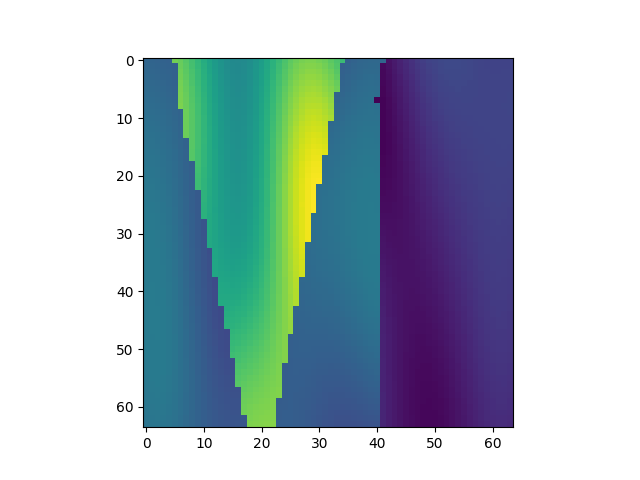

The data file committed next to this chart (first rows):
, x, y, z, IC
28800, 1, 451, 1, 2.153
28801, 1, 451, 2, 2.141
28802, 1, 451, 3, 2.13
28803, 1, 451, 4, 2.116
28804, 1, 451, 5, 2.098
28805, 1, 451, 6, 3.577
28806, 1, 451, 7, 3.507
28807, 1, 451, 8, 3.415
28808, 1, 451, 9, 3.306
28809, 1, 451, 10, 3.185
28810, 1, 451, 11, 3.059
28811, 1, 451, 12, 2.935
28812, 1, 451, 13, 2.821
28813, 1, 451, 14, 2.724
28814, 1, 451, 15, 2.652
28815, 1, 451, 16, 2.608
28816, 1, 451, 17, 2.597
28817, 1, 451, 18, 2.62
28818, 1, 451, 19, 2.674
28819, 1, 451, 20, 2.757
28820, 1, 451, 21, 2.862
28821, 1, 451, 22, 2.984
28822, 1, 451, 23, 3.112
28823, 1, 451, 24, 3.24
28824, 1, 451, 25, 3.358
28825, 1, 451, 26, 3.461
28826, 1, 451, 27, 3.542
28827, 1, 451, 28, 3.597
28828, 1, 451, 29, 3.623
28829, 1, 451, 30, 3.621
28830, 1, 451, 31, 3.591
28831, 1, 451, 32, 3.535
28832, 1, 451, 33, 3.458
28833, 1, 451, 34, 3.362
28834, 1, 451, 35, 3.253
28835, 1, 451, 36, 2.095
28836, 1, 451, 37, 2.129
28837, 1, 451, 38, 2.157
28838, 1, 451, 39, 2.179
28839, 1, 451, 40, 2.191
28840, 1, 451, 41, 2.192
28841, 1, 451, 42, 2.18
28842, 1, 451, 43, 1.294
28843, 1, 451, 44, 1.364
28844, 1, 451, 45, 1.439
28845, 1, 451, 46, 1.515
28846, 1, 451, 47, 1.588
28847, 1, 451, 48, 1.655
28848, 1, 451, 49, 1.713
28849, 1, 451, 50, 1.76
28850, 1, 451, 51, 1.795
28851, 1, 451, 52, 1.818
28852, 1, 451, 53, 1.83
28853, 1, 451, 54, 1.832
28854, 1, 451, 55, 1.826
28855, 1, 451, 56, 1.815
28856, 1, 451, 57, 1.802
28857, 1, 451, 58, 1.788
28858, 1, 451, 59, 1.776
28859, 1, 451, 60, 1.767
... 4,036 more rows
